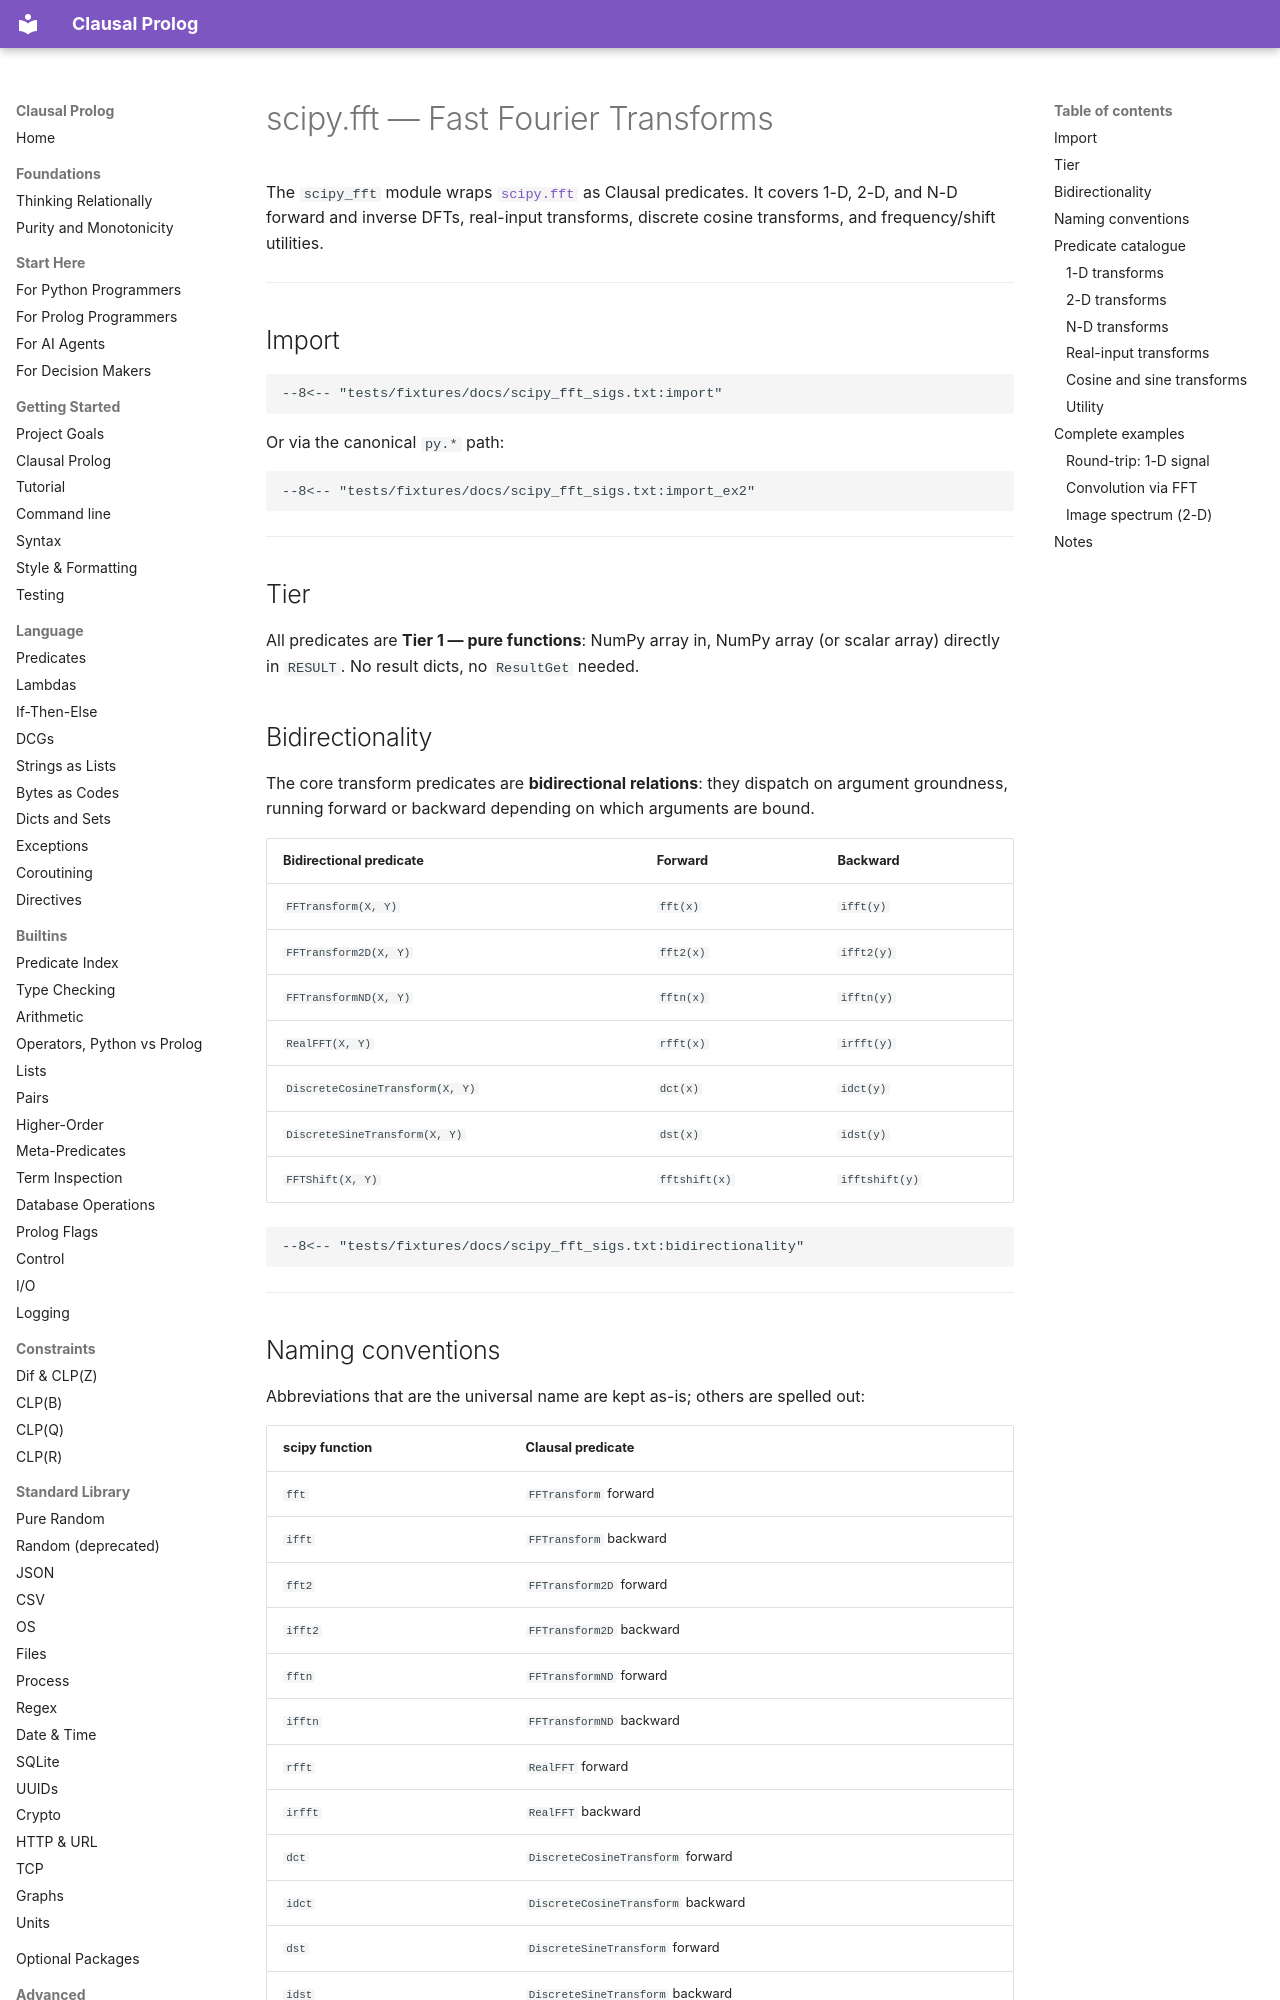

repository: neurosymbolica/clausal-prolog · page: scipy_fft/index.html · generator: mkdocs

# scipy.fft — Fast Fourier Transforms

The `scipy_fft` module wraps [`scipy.fft`](https://docs.scipy.org/doc/scipy/reference/fft.html) as Clausal predicates. It covers 1-D, 2-D, and N-D forward and inverse DFTs, real-input transforms, discrete cosine transforms, and frequency/shift utilities.

---

## Import

```clausal
--8<-- "tests/fixtures/docs/scipy_fft_sigs.txt:import"
```

Or via the canonical `py.*` path:

```clausal
--8<-- "tests/fixtures/docs/scipy_fft_sigs.txt:import_ex2"
```

---

## Tier

All predicates are **Tier 1 — pure functions**: NumPy array in, NumPy array (or scalar array) directly in `RESULT`. No result dicts, no `ResultGet` needed.

## Bidirectionality

The core transform predicates are **bidirectional relations**: they dispatch on argument groundness, running forward or backward depending on which arguments are bound.

| Bidirectional predicate | Forward | Backward |
|---|---|---|
| `FFTransform(X, Y)` | `fft(x)` | `ifft(y)` |
| `FFTransform2D(X, Y)` | `fft2(x)` | `ifft2(y)` |
| `FFTransformND(X, Y)` | `fftn(x)` | `ifftn(y)` |
| `RealFFT(X, Y)` | `rfft(x)` | `irfft(y)` |
| `DiscreteCosineTransform(X, Y)` | `dct(x)` | `idct(y)` |
| `DiscreteSineTransform(X, Y)` | `dst(x)` | `idst(y)` |
| `FFTShift(X, Y)` | `fftshift(x)` | `ifftshift(y)` |

```clausal
--8<-- "tests/fixtures/docs/scipy_fft_sigs.txt:bidirectionality"
```

---
